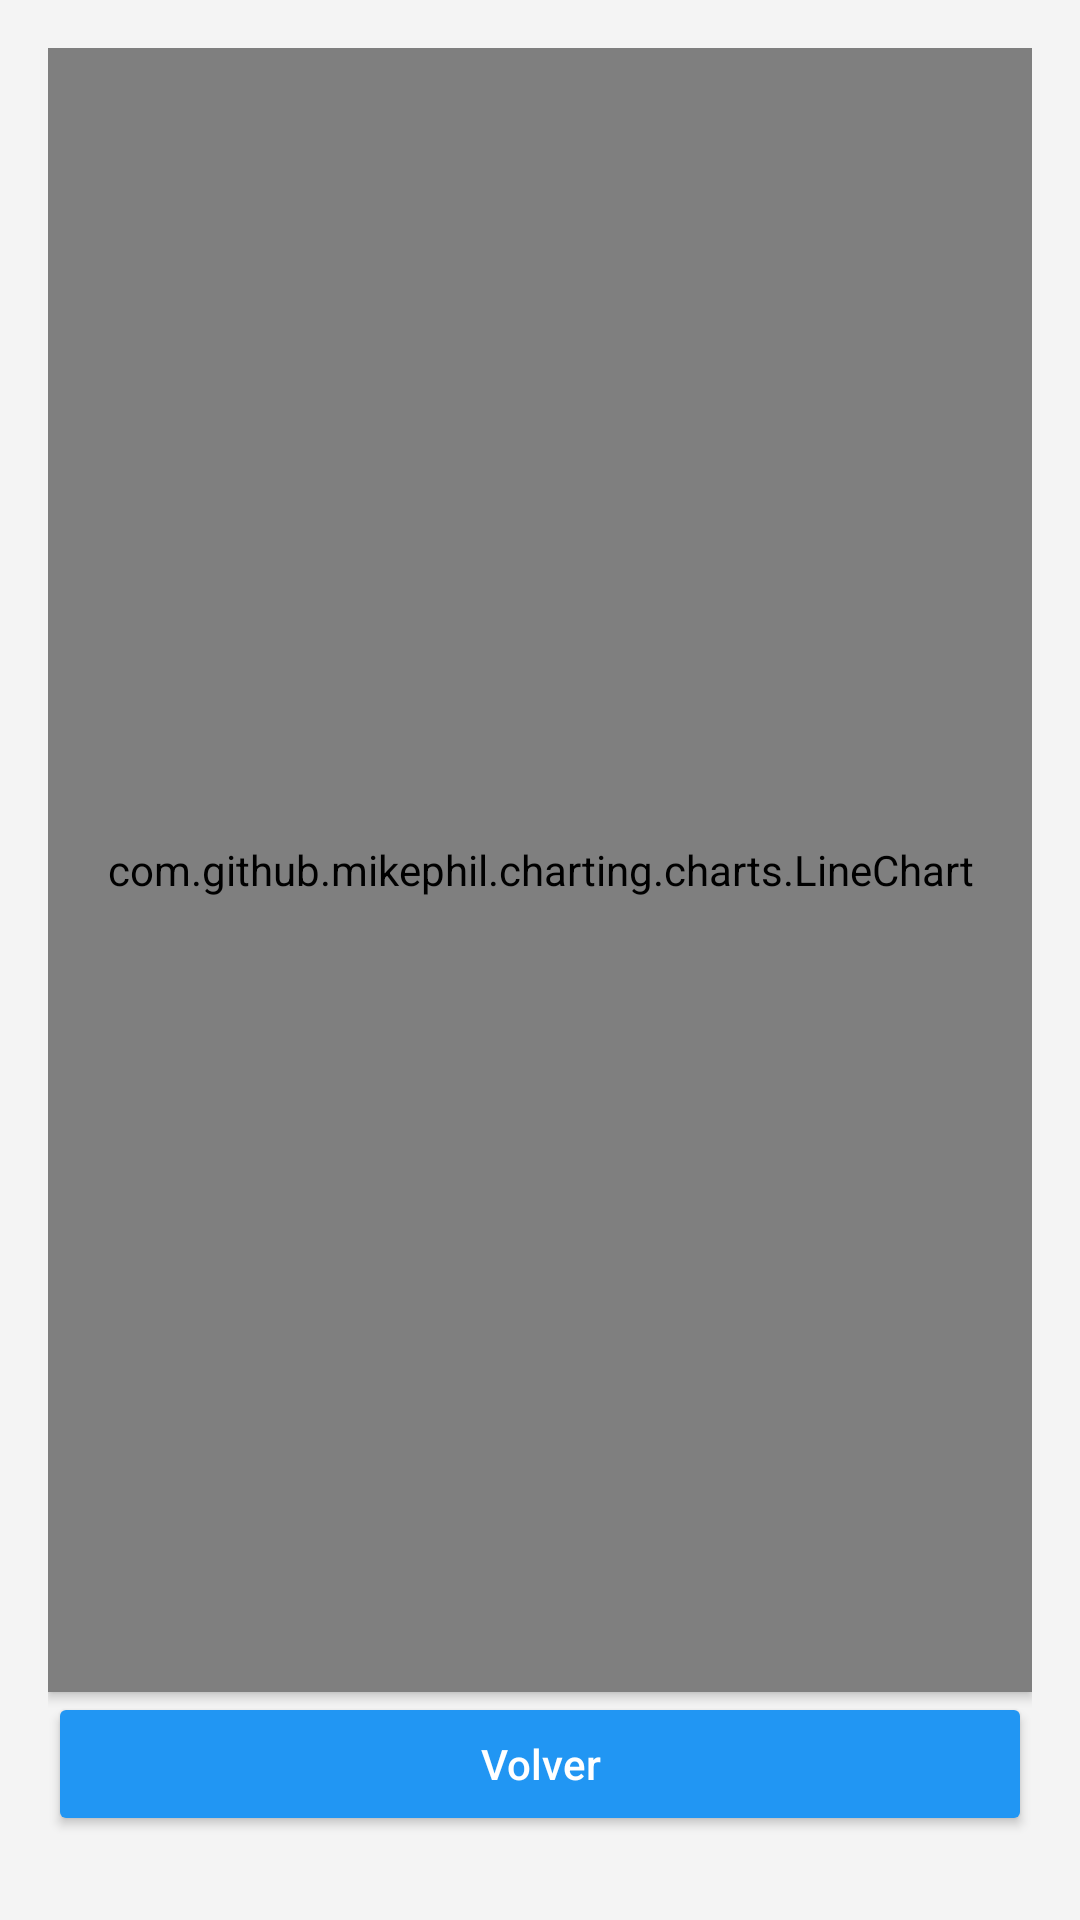

The Android layout XML behind this screen, and the referenced resources:
<!-- AndroidManifest.xml: application theme Theme.AplicacionDeImpuestosDelTFG -->
<!-- res/layout/activity_linear_graphic.xml -->
<?xml version="1.0" encoding="utf-8"?>
<LinearLayout xmlns:android="http://schemas.android.com/apk/res/android"
    xmlns:app="http://schemas.android.com/apk/res-auto"
    xmlns:tools="http://schemas.android.com/tools"
    android:layout_width="match_parent"
    android:layout_height="match_parent"
    android:orientation="vertical"
    android:padding="16dp"
    android:background="#F4F4F4"
    tools:context=".vistas.linearGraphic">


    <com.github.mikephil.charting.charts.LineChart
        android:id="@+id/chart"
        android:layout_width="match_parent"
        android:layout_height="0dp"
        android:layout_weight="1"
        android:background="#FFFFFF"
        android:elevation="2dp"
        android:padding="8dp" />
    <Button
        android:id="@+id/salidaLinear"
        android:layout_width="match_parent"
        android:layout_height="wrap_content"
        android:text="Volver"
        android:textAllCaps="false"
        android:layout_marginBottom="12dp"
        android:textColor="#FFFFFF"
        android:backgroundTint="#2196F3"
        android:elevation="4dp" />

</LinearLayout>
<!-- resources referenced by this layout -->
<resources>
  <style name="Theme.AplicacionDeImpuestosDelTFG" parent="Base.Theme.AplicacionDeImpuestosDelTFG" />
  <style name="Base.Theme.AplicacionDeImpuestosDelTFG" parent="Theme.Material3.DayNight.NoActionBar">
          
          
      </style>
</resources>
